Run: headless pygame with SDL's dummy video driver; simulated clock (each Clock.tick advances the game by its frame time, no real sleeping); random seed 0; keys injected as events and as key.get_pressed() state; mouse plan: one left click at the window centre at the start of phase 2, then a move to the lower-right quarter at the start of phase 3.
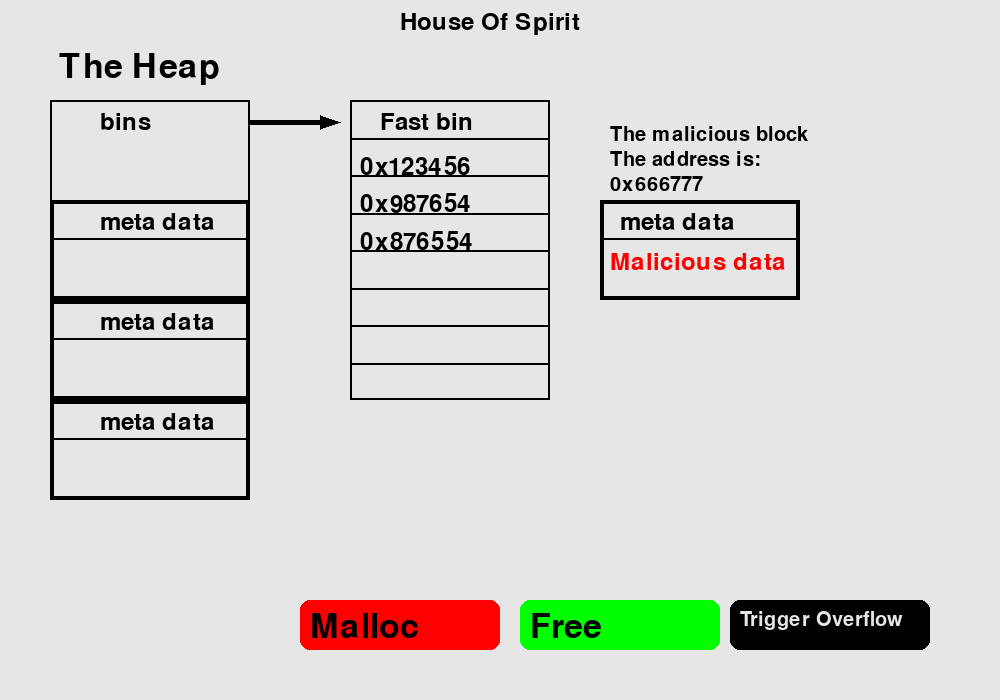
Frame 1 of 4 · flips 1–60 · no input
Frame 2 of 4 · flips 61–180 · clicked the window centre · tapped SPACE, RETURN · held RIGHT (→), D · screen unchanged from frame 1, image omitted
Frame 3 of 4 · flips 181–300 · moved the mouse to the lower-right quarter · held DOWN (↓), S · screen unchanged from frame 2, image omitted
Frame 4 of 4 · flips 301–420 · held LEFT (←), A, UP (↑), W · screen unchanged from frame 3, image omitted

The pygame program that drew these frames:

import pygame
import sys

heigth, width = 700, 1000
pygame.init()
screen = pygame.display.set_mode((width, heigth))
pygame.display.set_caption("Spirit")

colors = {
    "black": (0, 0, 0),
    "white": (230, 230, 230),
    "red": (255, 0, 0),
    "green": (0, 255, 0),
    "blue": (0, 0, 255),
    "yellow": (255, 255, 0),
    "cyan": (0, 255, 255),
    "magenta": (255, 0, 255)
}
address_list = ["0x123456", "0x987654", "0x876554"]
heap_block_states = [colors["black"]] * 3  
heap_addresses = [""] * 3  
last_allocated_index = -1  
arrow_position = None 
malicious_address = "0x666777"  # the malicious address

def create_bin():
    x = 0
    text = pygame.font.Font(None, 36)
    text_surface = text.render("Fast bin", True, colors["black"])
    screen.blit(text_surface, (380, 110))
    pygame.draw.rect(screen, colors["black"], (350, 100, 200, 300), 2)
    for i in range(4):
        pygame.draw.rect(screen, colors["black"], (350, 100 + x, 200, 40), 2)
        x += 300 / 4
    create_bin_address()

def create_bin_address():
    y = 230
    for address in reversed(address_list):  #reverse the list to show the address from top to bottom
        text = pygame.font.Font(None, 36)
        text_surface = text.render(address, True, colors["black"])
        screen.blit(text_surface, (360, y))
        y -= 300 / 8

def the_malloc():
    global last_allocated_index, arrow_position
    if address_list:
        #pop the first address from the bin
        address = address_list.pop(0)
        
        #loop to check if there is a free block in the heap
        for i in range(len(heap_block_states)):
            if heap_block_states[i] in (colors["black"], colors["green"]):
                heap_block_states[i] = colors["red"]
                #save the address in the heap
                heap_addresses[i] = address  
                #update the last allocated index
                last_allocated_index = i  
                #update the arrow position
                arrow_position = (70, 220 + last_allocated_index * 100)  
                break
            pygame.display.update()        
                    
            

def the_free():
    fake_bloke_position=(735, 190)
    global last_allocated_index, arrow_position
    #check if the arrow is in the fake block
    if arrow_position == fake_bloke_position:
        #insert the malicious address to the bin
        address_list.insert(0, malicious_address) 
        arrow_position = None  
    elif last_allocated_index != -1:
        #insert the address to the bin
        address_list.insert(0, heap_addresses[last_allocated_index])
        
       #update the heap block states and addresses
        heap_block_states[last_allocated_index] = colors["green"]
        heap_addresses[last_allocated_index] = ""
        
        #update the last allocated index
        last_allocated_index = -1
        for i in range(len(heap_block_states) - 1, -1, -1):
            if heap_block_states[i] == colors["red"]:
                last_allocated_index = i
                arrow_position = (70, 220 + last_allocated_index * 100) 
                break


def move_the_address():
    global arrow_position
    if arrow_position:
        #the start position of the arrow
        start_x, start_y = arrow_position
        #the target position of the arrow
        target_x = 735
        target_y = 190
        steps = 50  
        #loop to move the arrow from the start position to the target position
        for i in range(steps):
            
            current_x = start_x + (target_x - start_x) * i / steps
            current_y = start_y + (target_y - start_y) * i / steps

            #update the screen
            screen.fill(colors["white"])
            create_bin()
            create_heap()
            create_fake_block()
            the_attack()
            free_button(colors["green"])
            malloc_button(colors["red"])

            #draw the arrow
            pygame.draw.polygon(screen, colors["blue"], [
                (current_x, current_y),
                (current_x + 20, current_y - 20),
                (current_x - 20, current_y - 20)
            ])

            pygame.display.update()
            pygame.time.delay(20)  

        #update the arrow position
        arrow_position = (target_x, target_y)

#function to create the heap
def create_heap():
    x = 0
    text=  pygame.font.Font(None, 50)
    text_surface = text.render(" The Heap", True, colors["black"])
    screen.blit(text_surface, (50, 50))
    pygame.draw.rect(screen, colors["black"], (250, 120, 80, 5))
    pygame.draw.polygon(screen, colors["black"], [(340, 122), (320, 115), (320, 129)])
    pygame.draw.rect(screen, colors["black"], (50, 100, 200, 400), 2)
    text = pygame.font.Font(None, 36)
    text_surface = text.render("bins", True, colors["black"])
    screen.blit(text_surface, (100, 110 + x))

    #loop to create the heap blocks
    for i in range(3):
        pygame.draw.rect(screen, heap_block_states[i], (50, 200 + x, 200, 100), 4)
        pygame.draw.rect(screen, colors["black"], (50, 200 + x, 200, 40), 2)
        text = pygame.font.Font(None, 36)
        text_surface = text.render("meta data", True, colors["black"])
        screen.blit(text_surface, (100, 210 + x))

        #check if the address is in the heap
        if heap_addresses[i]:
            address_surface = text.render(heap_addresses[i], True, colors["black"])
            screen.blit(address_surface, (60, 250 + x))
            if heap_addresses[i] == malicious_address:
                malicious_text = pygame.font.Font(None, 20)
                malicious_surface = malicious_text.render("MALICIOUS DATA!!!", True, colors["red"]) 
                screen.blit(malicious_surface, (60, 280 + x))

        x += 400 / 4

    #draw the arrow
    if arrow_position:
        pygame.draw.polygon(screen, colors["blue"], [
            (arrow_position[0], arrow_position[1]),
            (arrow_position[0] + 20, arrow_position[1] - 20),
            (arrow_position[0] - 20, arrow_position[1] - 20)
        ])

#function to create the fake block
def create_fake_block():
    pygame.draw.rect(screen, colors["black"], (600, 200, 200, 100), 4)
    pygame.draw.rect(screen, colors["black"], (600, 200, 200, 40), 2)
    text = pygame.font.Font(None, 36)
    text_surface = text.render("meta data", True, colors["black"])
    screen.blit(text_surface, (620, 210))
    text_surface = text.render("Malicious data", True, colors["red"])
    screen.blit(text_surface, (610, 250))
    text = pygame.font.Font(None, 30)
    block= text.render("The malicious block", True, colors["black"])
    screen.blit(block, (610, 125))
    the_address=text.render("The address is:", True, colors["black"])
    screen.blit(the_address, (610, 150))
    address = text.render(malicious_address, True, colors["black"])
    screen.blit(address, (610, 175))

#function to create the free buttons
def free_button(color):
    pygame.draw.rect(screen, color, (520, 600, 200, 50), border_radius=10)
    text = pygame.font.Font(None, 50)
    text_surface = text.render("Free", True, colors["black"])
    screen.blit(text_surface, (530, 610))

#function to create the malloc button
def malloc_button(color):
    pygame.draw.rect(screen, color, (300, 600, 200, 50), border_radius=10)
    text = pygame.font.Font(None, 50)
    text_surface = text.render("Malloc", True, colors["black"])
    screen.blit(text_surface, (310, 610))

#function to create the attack button
def the_attack():
    pygame.draw.rect(screen, colors["black"], (730, 600, 200, 50), border_radius=10)
    text = pygame.font.Font(None, 30)
    text_surface = text.render("Trigger Overflow", True, colors["white"])
    screen.blit(text_surface, (740, 610))

  
def main():
    
    while True:
        screen.fill(colors["white"])
        text = pygame.font.Font(None, 35)
        text_surface = text.render("House Of Spirit", True, colors["black"])
        screen.blit(text_surface, (400, 10))
        create_bin()
        create_heap()
        create_fake_block()
        the_attack()
        free_button(colors["green"])
        malloc_button(colors["red"])
        


        for event in pygame.event.get():
            if event.type == pygame.QUIT:
                pygame.quit()
                sys.exit()
            elif event.type == pygame.MOUSEBUTTONDOWN:
                if 520 <= event.pos[0] <= 720 and 520 <= event.pos[1] <= 720:
                    the_free()
                elif 300 <= event.pos[0] <= 500 and 600 <= event.pos[1] <= 650:
                    the_malloc()
                elif 730 <= event.pos[0] <= 920 and 600 <= event.pos[1] <= 650:
                    move_the_address()
              

        pygame.display.update()
        pygame.time.delay(30)

if __name__ == "__main__":
    main()
